The GitHub repository martinsaxa/jute-disease-dataset contains a labelled image folder "dataset" with 5 categories: dieback, fresh, holed, mosaic, stem soft rot. Examples follow, each with its label.

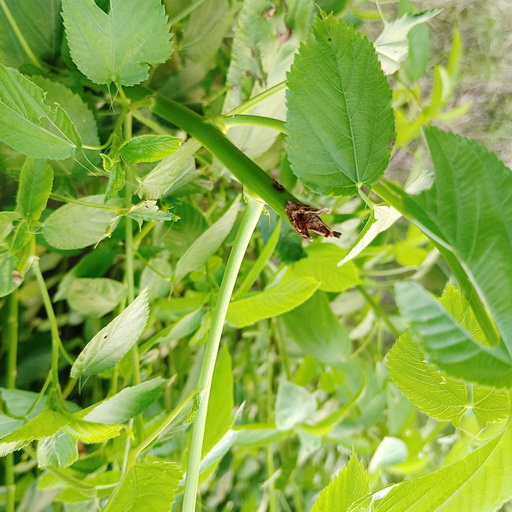
Label: stem soft rot

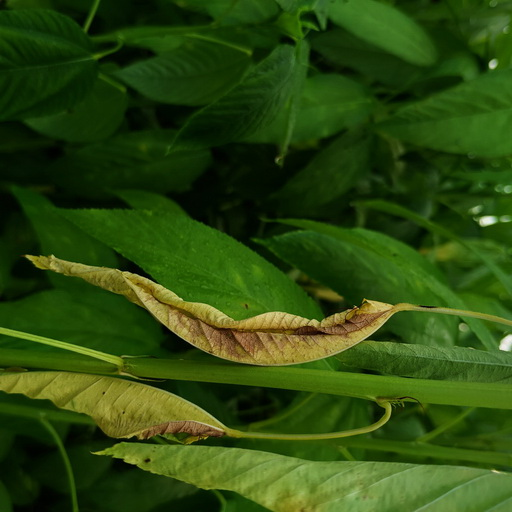
Label: dieback

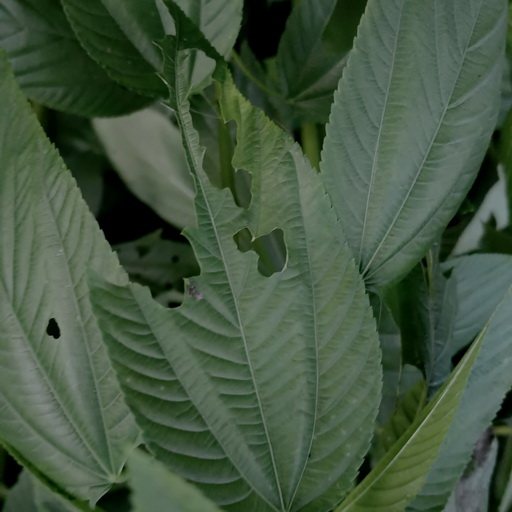
Label: holed

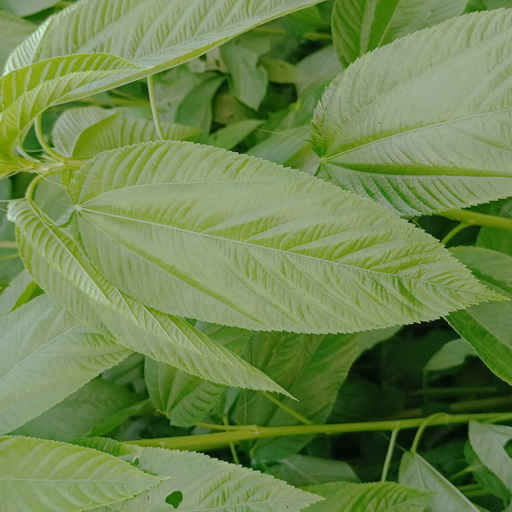
Label: fresh

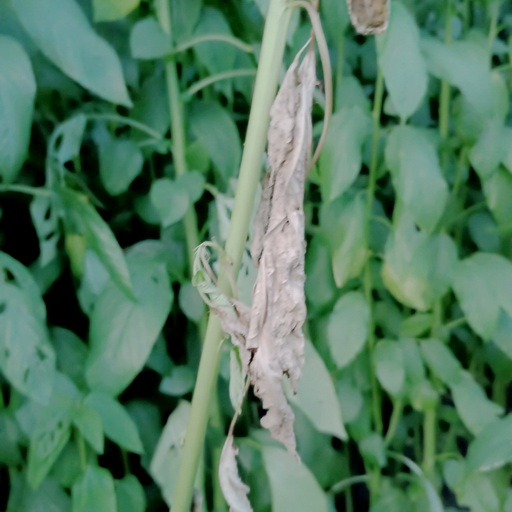
Label: holed

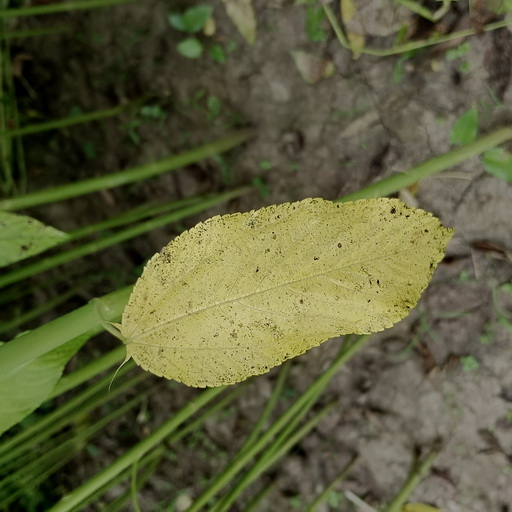
Label: mosaic
